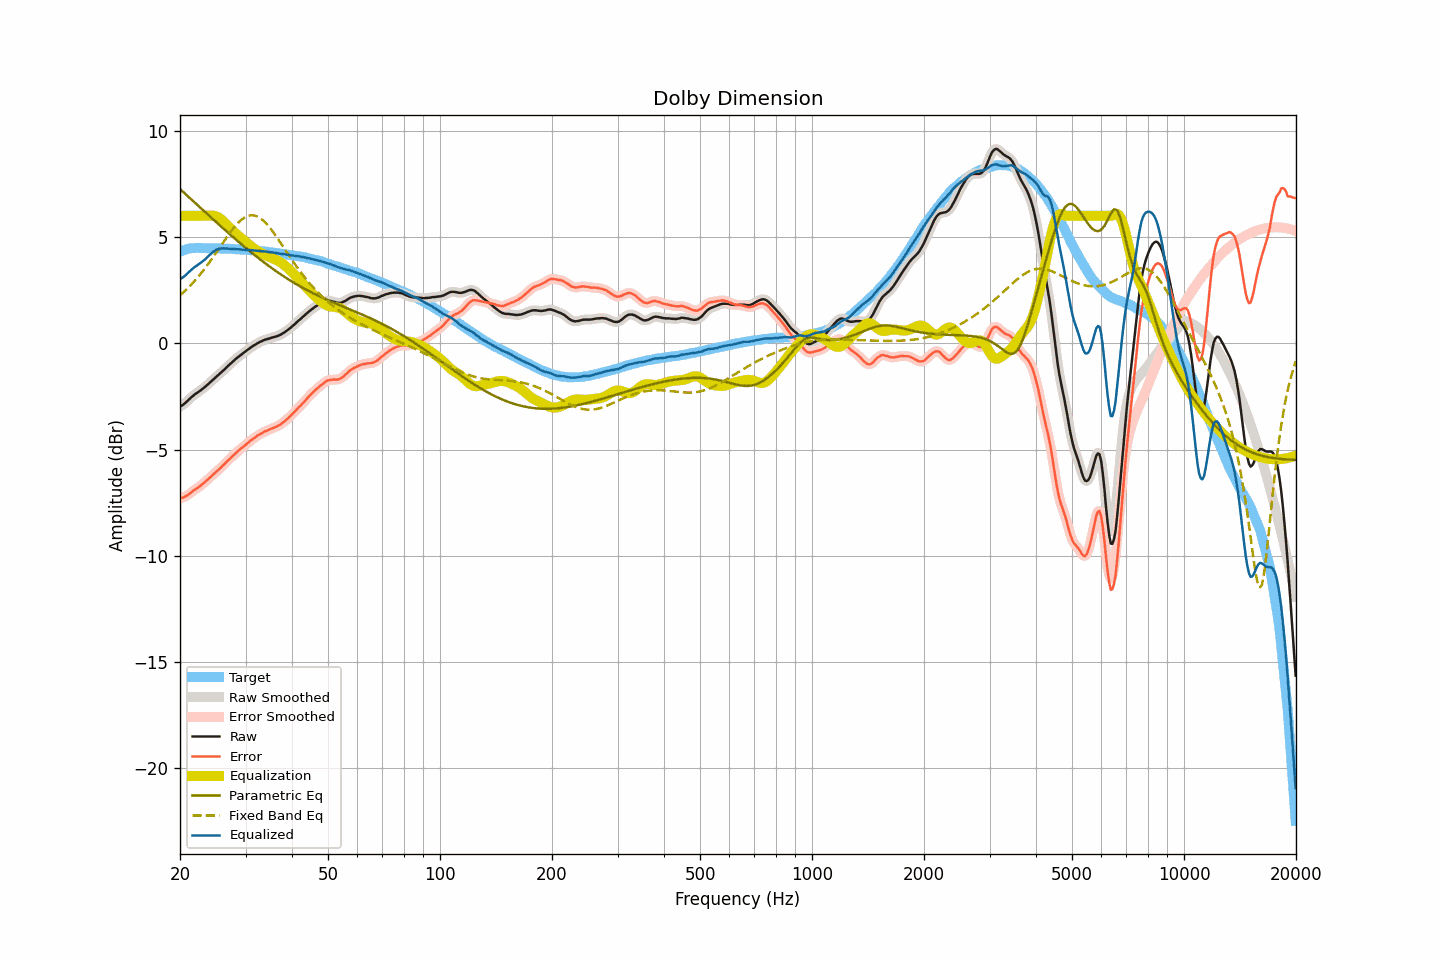

The table this chart was drawn from, first rows:
frequency, raw, smoothed, error, error_smoothed, equalization, parametric_eq, fixed_band_eq, equalized_raw, equalized_smoothed, target
20.00, -2.98, -2.98, -7.29, -7.29, 6.00, 7.26, 2.26, 3.02, 3.02, 4.31
20.20, -2.94, -2.93, -7.28, -7.28, 6.00, 7.19, 2.33, 3.06, 3.07, 4.34
20.40, -2.89, -2.88, -7.26, -7.25, 6.00, 7.12, 2.39, 3.11, 3.12, 4.37
20.61, -2.83, -2.82, -7.22, -7.22, 6.00, 7.05, 2.46, 3.17, 3.18, 4.39
20.81, -2.76, -2.76, -7.18, -7.18, 6.00, 6.98, 2.53, 3.24, 3.24, 4.42
21.02, -2.69, -2.69, -7.14, -7.13, 6.00, 6.91, 2.61, 3.31, 3.31, 4.45
21.23, -2.62, -2.61, -7.08, -7.08, 6.00, 6.84, 2.68, 3.38, 3.39, 4.46
21.44, -2.55, -2.54, -7.02, -7.02, 6.00, 6.77, 2.76, 3.45, 3.46, 4.47
21.66, -2.48, -2.48, -6.96, -6.96, 6.00, 6.70, 2.84, 3.52, 3.52, 4.48
21.87, -2.42, -2.42, -6.89, -6.90, 6.00, 6.63, 2.93, 3.58, 3.58, 4.48
22.09, -2.37, -2.36, -6.85, -6.85, 6.00, 6.56, 3.01, 3.63, 3.64, 4.49
22.31, -2.32, -2.31, -6.80, -6.80, 6.00, 6.49, 3.10, 3.68, 3.69, 4.49
22.54, -2.26, -2.26, -6.74, -6.75, 6.00, 6.43, 3.19, 3.74, 3.74, 4.49
22.76, -2.21, -2.20, -6.69, -6.69, 6.00, 6.36, 3.28, 3.79, 3.80, 4.49
22.99, -2.15, -2.15, -6.62, -6.63, 6.00, 6.29, 3.38, 3.85, 3.85, 4.48
23.22, -2.09, -2.09, -6.56, -6.56, 6.00, 6.22, 3.48, 3.91, 3.91, 4.47
23.45, -2.03, -2.02, -6.50, -6.50, 6.00, 6.15, 3.57, 3.97, 3.98, 4.47
23.69, -1.96, -1.96, -6.43, -6.43, 6.00, 6.08, 3.68, 4.05, 4.05, 4.47
23.92, -1.89, -1.89, -6.36, -6.36, 6.01, 6.01, 3.78, 4.12, 4.12, 4.47
24.16, -1.82, -1.81, -6.30, -6.29, 6.01, 5.94, 3.88, 4.20, 4.20, 4.48
24.40, -1.75, -1.75, -6.23, -6.22, 6.01, 5.87, 3.99, 4.27, 4.27, 4.48
24.65, -1.68, -1.68, -6.15, -6.15, 6.01, 5.81, 4.10, 4.33, 4.33, 4.47
24.89, -1.61, -1.61, -6.08, -6.08, 5.99, 5.74, 4.21, 4.37, 4.38, 4.47
25.14, -1.55, -1.55, -6.01, -6.02, 5.96, 5.67, 4.32, 4.41, 4.41, 4.47
25.39, -1.48, -1.48, -5.95, -5.95, 5.92, 5.60, 4.43, 4.44, 4.44, 4.47
25.65, -1.42, -1.42, -5.88, -5.88, 5.87, 5.53, 4.54, 4.46, 4.46, 4.47
25.91, -1.35, -1.35, -5.80, -5.81, 5.81, 5.47, 4.65, 4.46, 4.46, 4.45
26.16, -1.28, -1.28, -5.73, -5.73, 5.74, 5.40, 4.76, 4.47, 4.47, 4.45
26.43, -1.21, -1.20, -5.66, -5.65, 5.67, 5.33, 4.87, 4.46, 4.46, 4.45
26.69, -1.13, -1.13, -5.58, -5.58, 5.59, 5.26, 4.98, 4.46, 4.46, 4.45
26.96, -1.06, -1.06, -5.51, -5.51, 5.51, 5.20, 5.09, 4.45, 4.45, 4.45
27.23, -0.99, -0.98, -5.44, -5.43, 5.43, 5.13, 5.19, 4.45, 4.45, 4.45
27.50, -0.92, -0.92, -5.36, -5.36, 5.36, 5.06, 5.30, 4.44, 4.44, 4.45
27.77, -0.85, -0.85, -5.28, -5.29, 5.29, 5.00, 5.39, 4.44, 4.44, 4.44
28.05, -0.79, -0.78, -5.22, -5.21, 5.22, 4.93, 5.49, 4.43, 4.43, 4.43
28.33, -0.72, -0.72, -5.14, -5.14, 5.15, 4.87, 5.57, 4.43, 4.43, 4.42
28.62, -0.66, -0.66, -5.08, -5.08, 5.08, 4.80, 5.66, 4.42, 4.43, 4.42
28.90, -0.60, -0.60, -5.02, -5.01, 5.02, 4.74, 5.73, 4.42, 4.42, 4.42
29.19, -0.54, -0.54, -4.94, -4.95, 4.95, 4.67, 5.80, 4.42, 4.41, 4.41
29.48, -0.49, -0.48, -4.90, -4.89, 4.89, 4.61, 5.86, 4.40, 4.41, 4.42
29.78, -0.43, -0.43, -4.83, -4.83, 4.83, 4.55, 5.91, 4.40, 4.40, 4.40
30.08, -0.37, -0.37, -4.77, -4.77, 4.76, 4.48, 5.95, 4.40, 4.40, 4.40
30.38, -0.31, -0.31, -4.70, -4.70, 4.70, 4.42, 5.99, 4.40, 4.39, 4.39
30.68, -0.26, -0.25, -4.65, -4.64, 4.64, 4.36, 6.01, 4.39, 4.39, 4.39
30.99, -0.20, -0.20, -4.57, -4.58, 4.58, 4.30, 6.02, 4.38, 4.38, 4.38
31.30, -0.15, -0.15, -4.52, -4.52, 4.52, 4.24, 6.02, 4.38, 4.38, 4.37
31.61, -0.10, -0.10, -4.47, -4.47, 4.47, 4.18, 6.02, 4.37, 4.37, 4.37
31.93, -0.06, -0.05, -4.42, -4.41, 4.41, 4.12, 6.00, 4.36, 4.36, 4.36
32.24, -0.01, -0.01, -4.35, -4.36, 4.36, 4.06, 5.97, 4.35, 4.35, 4.35
32.57, 0.03, 0.03, -4.31, -4.31, 4.31, 4.00, 5.93, 4.35, 4.35, 4.35
32.89, 0.07, 0.07, -4.27, -4.27, 4.27, 3.94, 5.88, 4.34, 4.34, 4.34
33.22, 0.10, 0.11, -4.23, -4.22, 4.23, 3.88, 5.82, 4.33, 4.33, 4.33
33.55, 0.14, 0.14, -4.18, -4.18, 4.19, 3.82, 5.76, 4.33, 4.33, 4.33
33.89, 0.17, 0.17, -4.14, -4.15, 4.15, 3.77, 5.69, 4.32, 4.32, 4.31
34.23, 0.19, 0.19, -4.12, -4.11, 4.11, 3.71, 5.61, 4.31, 4.31, 4.31
34.57, 0.21, 0.22, -4.08, -4.08, 4.08, 3.65, 5.52, 4.30, 4.30, 4.30
34.92, 0.23, 0.24, -4.05, -4.05, 4.05, 3.60, 5.43, 4.28, 4.29, 4.28
35.27, 0.26, 0.26, -4.02, -4.02, 4.02, 3.54, 5.33, 4.28, 4.28, 4.28
35.62, 0.28, 0.28, -3.98, -3.99, 3.99, 3.49, 5.23, 4.27, 4.27, 4.27
35.97, 0.30, 0.30, -3.95, -3.95, 3.96, 3.43, 5.12, 4.26, 4.26, 4.25
... 635 more rows
